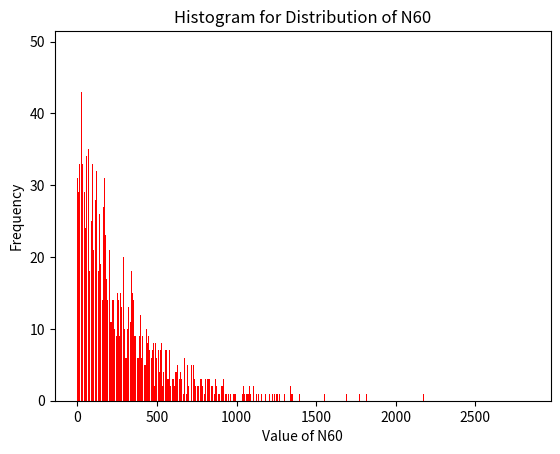

Write Python code to recreate this figure.
import numpy as np
import matplotlib.pyplot as plt

s = 0
for i in range(1, 61):
    s += (1/i)
p = 1/s

result = []
for i in range(10000):
    counter = 0
    while True:
        flip = np.random.uniform(0, 1)
        counter += 1
        if flip < p/60:
            result.append(counter)
            break

print('E[N60] =', np.mean(result))
print('var[N60] =', np.var(result))

plt.figure()
plt.hist(result, bins=range(max(result)+1), rwidth=0.8, color='r', align='left')
plt.xlabel('Value of N60')
plt.ylabel('Frequency')
plt.title('Histogram for Distribution of N60')
plt.show()
